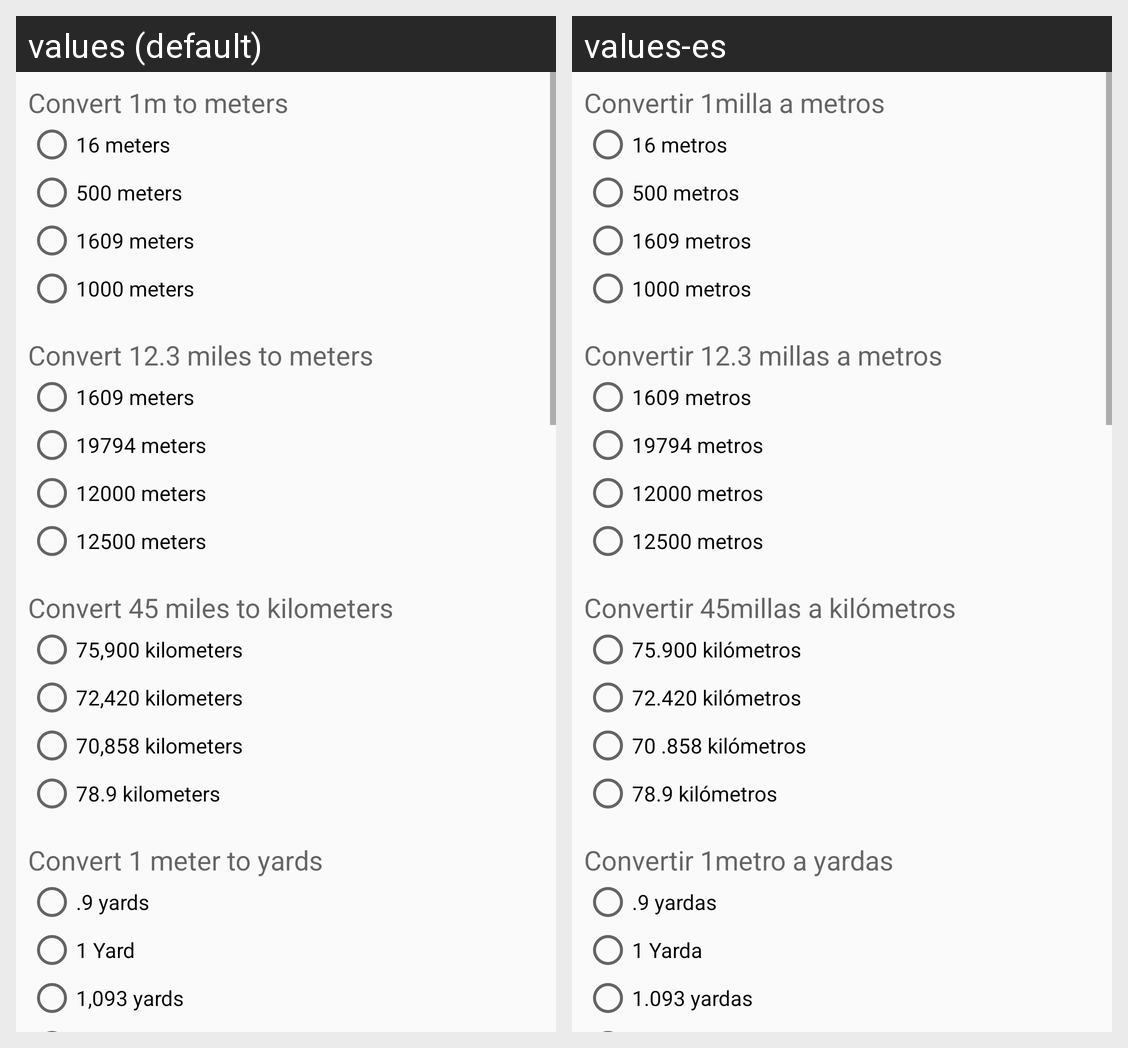

This grid shows one Android layout under two languages. Give, for every string resource on the screen, its name, the default text and each shown locale's text.
Android screen res/layout/activity_exam_teorico_conversiones.xml rendered under 2 locales, left to right: values (default), values-es. Device: Nexus 5 (rendered at 1080×1920; each locale shown at half size, 540×960, under a caption strip naming it); theme AppTheme.
Strings drawn on this screen, with the default value and each locale's value (text and hints the layout hard-codes, and strings that could not be matched under every locale, appear in the picture but are not listed):

pregunta_uno_conversiones_teorico
  values: Convert 1m to meters
  values-es: Convertir 1milla a metros

respuesta1_pregunta1_examteorico_conversiones
  values: 16 meters
  values-es: 16 metros

respuesta2_pregunta1_examteorico_conversiones
  values: 500 meters
  values-es: 500 metros

respuesta3_pregunta1_examteorico_conversiones
  values: 1609 meters
  values-es: 1609 metros

respuesta4_pregunta1_examteorico_conversiones
  values: 1000 meters
  values-es: 1000 metros

pregunta_dos_conversiones_teorico
  values: Convert 12.3 miles to meters
  values-es: Convertir 12.3 millas a metros

respuesta1_pregunta2_examteorico_conversiones
  values: 1609 meters
  values-es: 1609 metros

respuesta2_pregunta2_examteorico_conversiones
  values: 19794 meters
  values-es: 19794 metros

respuesta3_pregunta2_examteorico_conversiones
  values: 12000 meters
  values-es: 12000 metros

respuesta4_pregunta2_examteorico_conversiones
  values: 12500 meters
  values-es: 12500 metros

pregunta_tres_conversiones_teorico
  values: Convert 45 miles to kilometers
  values-es: Convertir 45millas a kilómetros

respuesta1_pregunta3_examteorico_conversiones
  values: 75,900 kilometers
  values-es: 75.900 kilómetros

respuesta2_pregunta3_examteorico_conversiones
  values: 72,420 kilometers
  values-es: 72.420 kilómetros

respuesta3_pregunta3_examteorico_conversiones
  values: 70,858 kilometers
  values-es: 70 .858 kilómetros

respuesta4_pregunta3_examteorico_conversiones
  values: 78.9 kilometers
  values-es: 78.9 kilómetros

pregunta_cuatro_conversiones_teorico
  values: Convert 1 meter to yards
  values-es: Convertir 1metro a yardas

respuesta1_pregunta4_examteorico_conversiones
  values: .9 yards
  values-es: .9 yardas

respuesta2_pregunta4_examteorico_conversiones
  values: 1 Yard
  values-es: 1 Yarda

respuesta3_pregunta4_examteorico_conversiones
  values: 1,093 yards
  values-es: 1.093 yardas
